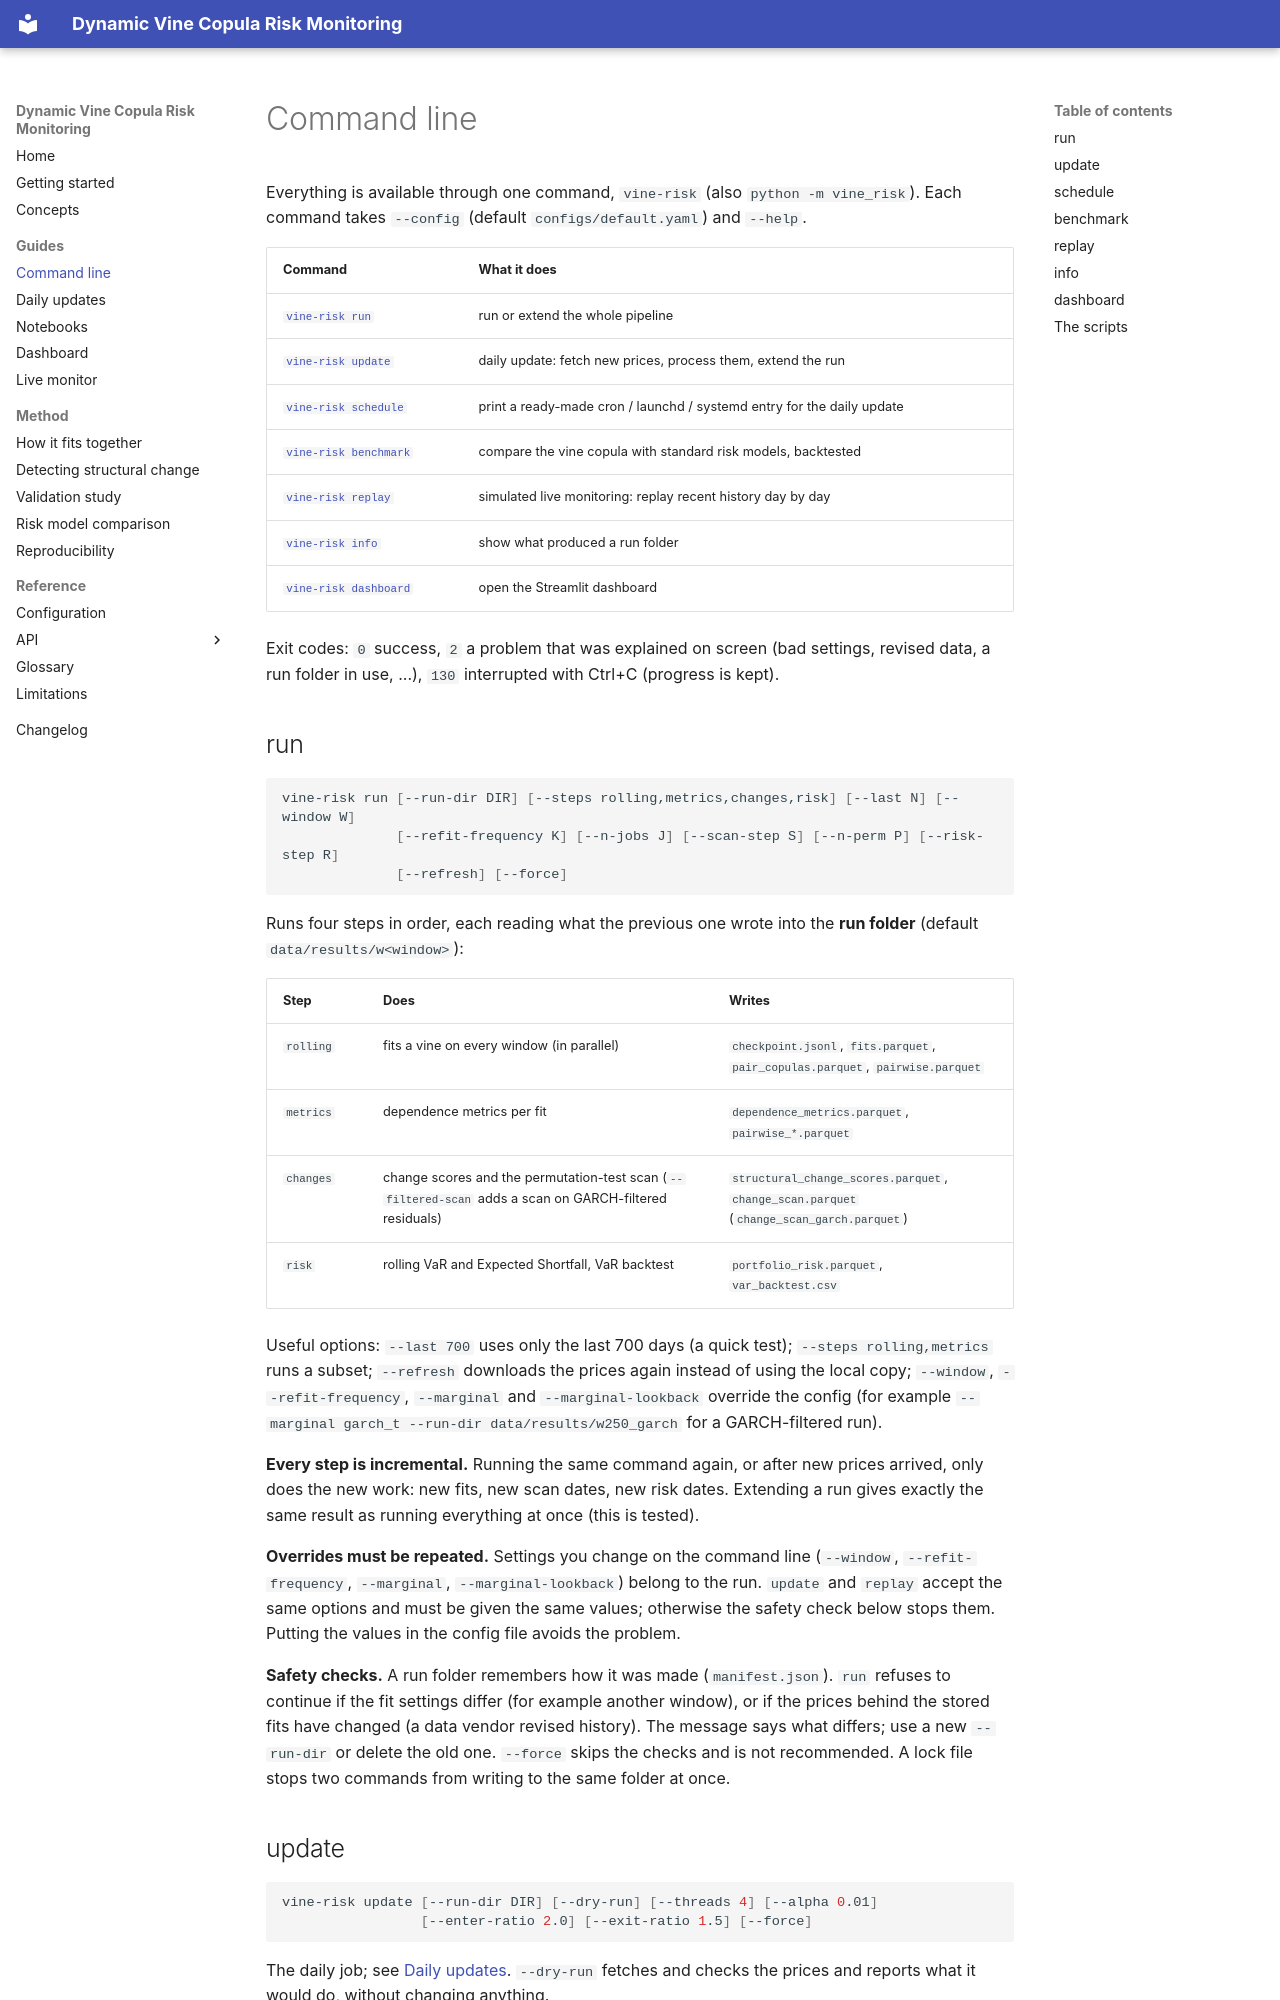

repository: DanielWolff2001/Quant_copula · page: cli/index.html · generator: mkdocs

# Command line

Everything is available through one command, `vine-risk` (also `python -m vine_risk`). Each command takes
`--config` (default `configs/default.yaml`) and `--help`.

| Command | What it does |
|---------|--------------|
| [`vine-risk run`](#run) | run or extend the whole pipeline |
| [`vine-risk update`](#update) | daily update: fetch new prices, process them, extend the run |
| [`vine-risk schedule`](#schedule) | print a ready-made cron / launchd / systemd entry for the daily update |
| [`vine-risk benchmark`](#benchmark) | compare the vine copula with standard risk models, backtested |
| [`vine-risk replay`](#replay) | simulated live monitoring: replay recent history day by day |
| [`vine-risk info`](#info) | show what produced a run folder |
| [`vine-risk dashboard`](#dashboard) | open the Streamlit dashboard |

Exit codes: `0` success, `2` a problem that was explained on screen (bad settings, revised data, a run folder in use, ...),
`130` interrupted with Ctrl+C (progress is kept).

## run

```bash
vine-risk run [--run-dir DIR] [--steps rolling,metrics,changes,risk] [--last N] [--window W]
              [--refit-frequency K] [--n-jobs J] [--scan-step S] [--n-perm P] [--risk-step R]
              [--refresh] [--force]
```

Runs four steps in order, each reading what the previous one wrote into the **run folder** (default `data/results/w<window>`):

| Step | Does | Writes |
|------|------|--------|
| `rolling` | fits a vine on every window (in parallel) | `checkpoint.jsonl`, `fits.parquet`, `pair_copulas.parquet`, `pairwise.parquet` |
| `metrics` | dependence metrics per fit | `dependence_metrics.parquet`, `pairwise_*.parquet` |
| `changes` | change scores and the permutation-test scan (`--filtered-scan` adds a scan on GARCH-filtered residuals) | `structural_change_scores.parquet`, `change_scan.parquet` (`change_scan_garch.parquet`) |
| `risk` | rolling VaR and Expected Shortfall, VaR backtest | `portfolio_risk.parquet`, `var_backtest.csv` |

Useful options: `--last 700` uses only the last 700 days (a quick test); `--steps rolling,metrics` runs a subset;
`--refresh` downloads the prices again instead of using the local copy; `--window`, `--refit-frequency`, `--marginal` and
`--marginal-lookback` override the config (for example `--marginal garch_t --run-dir data/results/w250_garch` for a GARCH-filtered run).

**Every step is incremental.** Running the same command again, or after new prices arrived, only does the new work: new fits, new
scan dates, new risk dates. Extending a run gives exactly the same result as running everything at once (this is tested).

**Overrides must be repeated.** Settings you change on the command line (`--window`, `--refit-frequency`, `--marginal`, `--marginal-lookback`) belong to the run. `update`
and `replay` accept the same options and must be given the same values; otherwise the safety check below stops them. Putting the
values in the config file avoids the problem.

**Safety checks.** A run folder remembers how it was made (`manifest.json`). `run` refuses to continue if the fit settings differ
(for example another window), or if the prices behind the stored fits have changed (a data vendor revised history). The message says
what differs; use a new `--run-dir` or delete the old one. `--force` skips the checks and is not recommended. A lock file stops two
commands from writing to the same folder at once.
